Run: headless pygame with SDL's dummy video driver; simulated clock (each Clock.tick advances the game by its frame time, no real sleeping); random seed 0; keys injected as events and as key.get_pressed() state; no mouse input.
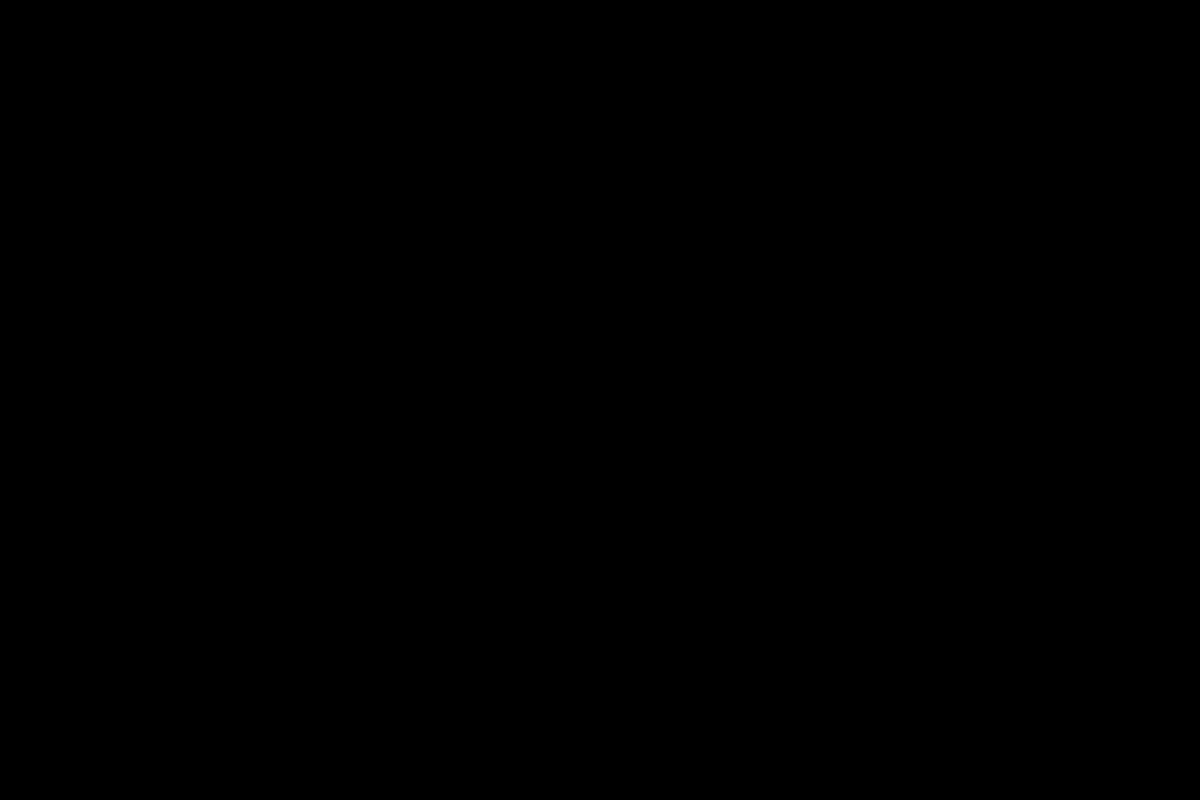
Frame 1 of 4 · flips 1–60 · no input
Frame 2 of 4 · flips 61–180 · tapped SPACE, RETURN · held RIGHT (→), D · screen unchanged from frame 1, image omitted
Frame 3 of 4 · flips 181–300 · held DOWN (↓), S · screen unchanged from frame 2, image omitted
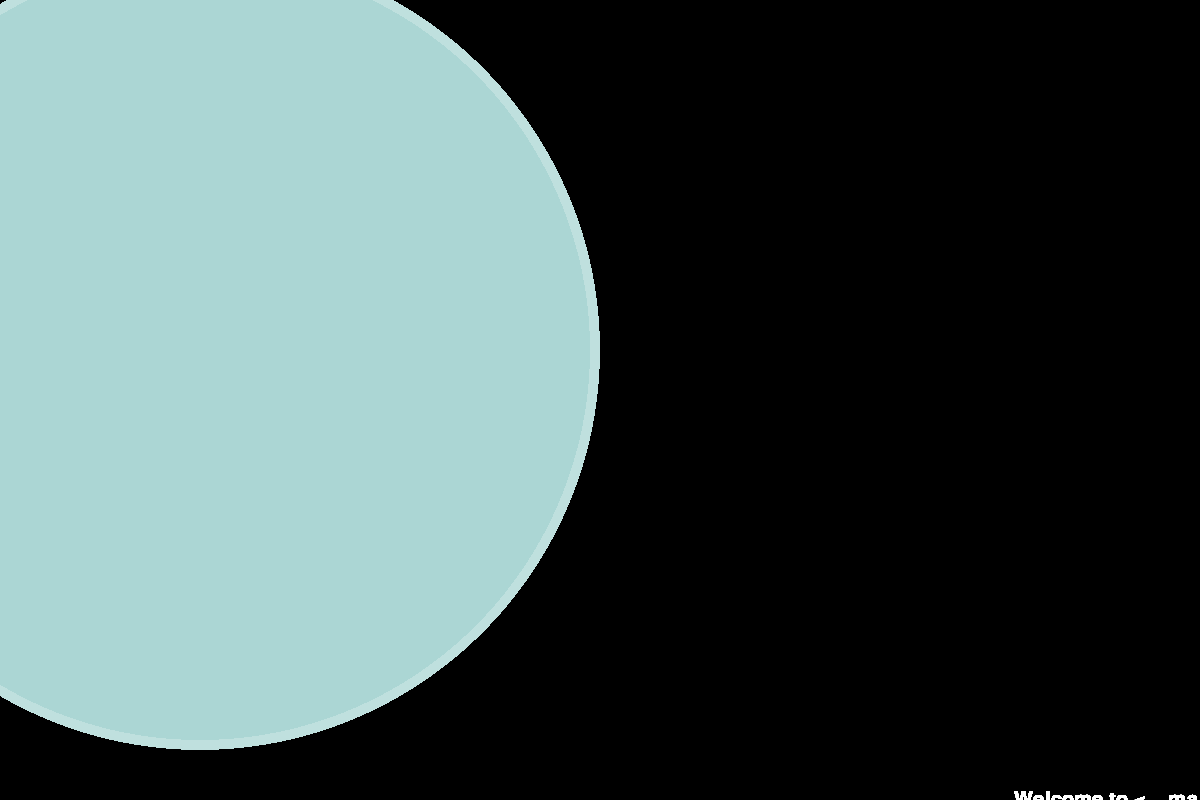
Frame 4 of 4 · flips 301–420 · held LEFT (←), A, UP (↑), W

The pygame program that drew these frames:

import pygame
import sys
import os

pygame.init()
window_size = (1200, 800)
window = pygame.display.set_mode(window_size)
pygame.display.set_caption("name of game!")
clock = pygame.time.Clock()
game_state = "landing-page"

class SystemStats:
    def __init__(self, name, distance_km, mass_kg):
        self.name = name
        self.distance_km = distance_km
        self.mass_kg = mass_kg

class System:
    def __init__(self, name, linked_systems, found, system_stats):
        self.name = name
        self.linked_systems = linked_systems
        self.found = found
        self.system_stats = system_stats

systems_stats_dict = {
    "Proxima Centauri": SystemStats("Proxima Centauri", 1000, 1000),
    "Wolf 359": SystemStats("Wolf 359", 1000, 1000),
    "System 3": SystemStats("System 3", 1000, 1000),
    "System 4": SystemStats("System 4", 1000, 1000),
    "System 5": SystemStats("System 5", 1000, 1000),
    "Earth": SystemStats("Earth", 1000, 1000)
}

systems_dict = {
    "Proxima Centauri": System("Proxima Centauri", [], False, systems_stats_dict["Proxima Centauri"]), 
    "Wolf 359": System("Wolf 359", [], False, systems_stats_dict["Wolf 359"]), 
    "System 3": System("System 3", [], False, systems_stats_dict["System 3"]), 
    "System 4": System("System 4", [], False, systems_stats_dict["System 4"]), 
    "System 5": System("System 5", [], False, systems_stats_dict["System 5"]), 
    "Earth": System("Earth", [], False, systems_stats_dict["Earth"])

}

curr_system = systems_dict["Earth"]
def all_found():
    for key in systems_dict:
        if (getattr(systems_dict[key], "found") == False):
            return False
    return True
        



#fill these in with actual graphics and relevant code
def draw_landing_page(system):
    # variables to create:
    # circle colour
    # outer circle ring colour
    myfont = pygame.font.SysFont("monospace", 30)
    #pygame.draw.rect(window, (200, 200, 0), pygame.Rect(30, 30, 60, 60))
    pygame.draw.circle(window, (171, 214, 212), (200, 350), 400, 0)
    pygame.draw.circle(window, (191, 224, 222), (200, 350), 400, 10)
    label = myfont.render(f"Welcome to {system}!", 1, (255, 255, 255))
    label_rect = label.get_rect(center=(1300, 800))
    window.blit(label, label_rect)
    # put a continue button or have it automatically change to the next screen


exploring = True
while exploring:
    clock.tick(60);

    for event in pygame.event.get():
        if event.type == pygame.QUIT: 
            exploring = False
        if event.type == pygame.KEYDOWN:

            #these will need to be changed to button presses in game once we get buttons done - everything should be via changing game-state tho!
            if event.key == pygame.K_q:
                exploring = False
                pygame.quit()
            if event.key == pygame.K_a:
                game_state = "landing"
            # if event.key == pygame.K_c:
            #     game_state = "choose-speed"
            # if event.key == pygame.K_h:
            #     game_state = "handbook"
            # if event.key == pygame.K_w:
            #     game_state = "win"
            if event.key == pygame.K_m:
                game_state = "main-page"

    if game_state == "main-page":
        draw_main_page()

    if game_state == "launching":
        draw_launch_page(curr_system)

    if game_state == "choose-speed":
        draw_choose_speed()

    if game_state == "landing":
        draw_landing_page(curr_system)

    if game_state == "system-stats":
        draw_system_stats(curr_system)

    if game_state == "handbook":
        draw_handbook_page()
        
    if game_state == "win":
        draw_win_page()   


    if all_found():
        game_state = "win"
    pygame.display.flip()
pygame.quit()
